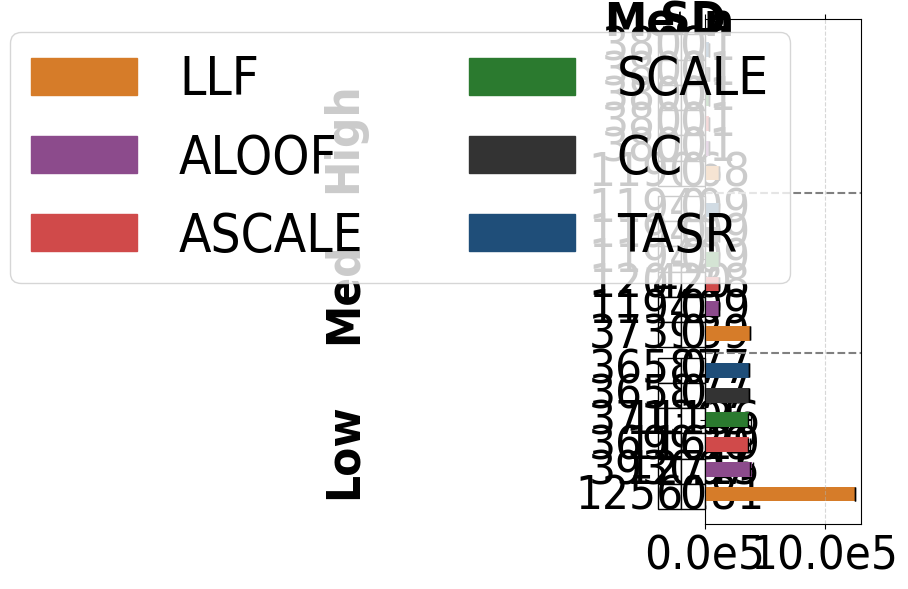

Write Python code to recreate this figure.
# File: plot_sc_results_aus_congestion_alt.py
# Purpose: Plots single-commodity average total travel time (congestion) and standard deviations 
# for the Austin network under low, medium, and high demand levels. Includes horizontal
# bar chart and vertical table.

import matplotlib.pyplot as plt
import numpy as np
import matplotlib.patches as mpatches
import matplotlib.ticker as ticker

plt.rcParams['font.family'] = 'Arial'
plt.rcParams['font.stretch'] = 'condensed'

aus_low = {
    #TASR, CC, SCALE, ASCALE, ALOOF, LLF
    "SO_TSTT": [38021.89, 38021.89, 38021.89, 38021.89, 38021.89, 38021.89],
    "flow_assigned": [24999.75, 24999.75, 24999.75, 24999.75, 24999.75, 24999.75],
    "selfish_flow": [24999.75, 24999.75, 24999.75, 24999.75, 24999.75, 24999.75],
    "TSTT": [38021.89, 38021.89, 38021.89, 38021.89, 38021.89, 119068.54],
    "st_devs_t": [0.00, 0.00, 0.00, 0.00, 0.00, 0.00],
    "runtime": [17.46001, 17.35566, 16.88342, 16.86667, 17.59253,  20.09164],
    "st_devs": [0.28568, 0.29585, 0.26978, 7.47353, 0.26525, 4.08561]
}

aus_med = {
    "SO_TSTT": [119409.35, 119409.35, 119409.35, 119409.35, 119409.35, 119409.35],
    "flow_assigned": [74999.25, 74999.25, 74999.25, 74999.25, 74999.25, 74999.25],
    "selfish_flow": [74999.25, 74999.25, 74999.25, 74999.25, 74999.25, 74999.25],
    "TSTT": [119409.35, 119409.35, 119409.35, 120788.30, 119409.35, 373939.82],
    "st_devs_t": [0.00, 0.00, 0.00, 420.10, 0.00, 0.00],
    "runtime": [17.65701, 17.19939, 17.01263, 17.24920, 16.86035, 16.87601],
    "st_devs": [0.39296, 0.25531, 0.28932, 0.32411, 0.26844, 0.27720]
}

aus_high = {
    "SO_TSTT": [365877.25, 365877.25, 365877.25, 365877.25, 365877.25, 365877.25],
    "flow_assigned": [149998.50, 149998.50, 149998.50, 149998.50, 149998.50, 149998.50],
    "selfish_flow": [149998.50, 149998.50, 149998.50, 149998.50, 149998.50, 149998.50],
    "TSTT": [365877.25, 365877.25, 371305.82, 369930.72, 393007.21, 1256181.19],
    "st_devs_t": [0.00, 0.00, 11136.52, 11629.40, 12715.16, 0.00],
    "runtime": [17.94908, 17.93724, 17.20328, 17.28063, 18.28812, 17.34867],
    "st_devs": [0.43738, 0.43165, 0.27002, 0.26509, 9.93242, 0.28261]
}

def construct_congestion_lists(aus_dict):
    tstt_values = aus_dict['TSTT']
    std_tstt_values = aus_dict['st_devs_t']
    return tstt_values, std_tstt_values

congestion_aus_low, std_aus_low = construct_congestion_lists(aus_low)
congestion_aus_med, std_aus_med = construct_congestion_lists(aus_med)
congestion_aus_high, std_aus_high = construct_congestion_lists(aus_high)

congestion_aus_low = [value for i, value in enumerate(congestion_aus_low)][::-1]
congestion_aus_med = [value for i, value in enumerate(congestion_aus_med)][::-1]
congestion_aus_high = [value for i, value in enumerate(congestion_aus_high)][::-1]

std_aus_low = [value for i, value in enumerate(std_aus_low)][::-1]
std_aus_med = [value for i, value in enumerate(std_aus_med)][::-1]
std_aus_high = [value for i, value in enumerate(std_aus_high)][::-1]


colors = ['#1F4E79','#333333', '#2B7A2F', '#D04A4A', '#8C4B8C', '#D67C29'][::-1]
bar_labels = ['TASR', 'CC', 'SCALE', 'ASCALE', 'ALOOF', 'LLF'][::-1]

group_width = 6
group_spacing = 0.5
y_aus_low = np.arange(group_width) + 2 * (group_width + group_spacing)
y_aus_med = np.arange(group_width) + group_width + group_spacing
y_aus_high = np.arange(group_width)


fig, ax = plt.subplots(figsize=(6, 6))

bars_low = ax.barh(y_aus_low, congestion_aus_low, height=0.6, color=colors, xerr=std_aus_low, capsize=5)
bars_med = ax.barh(y_aus_med, congestion_aus_med, height=0.6, color=colors, xerr=std_aus_med, capsize=5)
bars_high = ax.barh(y_aus_high, congestion_aus_high, height=0.6, color=colors, xerr=std_aus_high, capsize=5)

ax.set_yticks([(group_width / 2), 
               (group_width + group_spacing + group_width / 2), 
               (2 * (group_width + group_spacing) + group_width / 2)])
ax.set_yticklabels(['Low', 'Med', 'High'], fontsize=34, rotation=90, fontweight='bold')
ax.tick_params(axis='x', labelsize=34, bottom=True, top=True)
ax.tick_params(axis='y', which='both', pad=240)
ax.set_xlim(0.0, 1300000)

def format_func(value, tick_number):
    return f'{value * 1e-5:.1f}e5'

ax.xaxis.set_major_formatter(ticker.FuncFormatter(format_func))

legend_handles = [mpatches.Rectangle((0, 0), 1, 1, color=color) for color in colors]

combined_handles = legend_handles 
combined_labels = bar_labels

fig.legend(handles=combined_handles, labels=combined_labels, loc='upper right', bbox_to_anchor=(0.85, 0.98), ncol=2, frameon=True, fontsize=38)

plt.grid(axis='x', linestyle='--', alpha=0.5)

table0_data = [
    ['Mean', 'SD'],
]

table0 = ax.table(cellText=table0_data,
         loc='top',
         cellLoc='center',
         colLabels=None, 
         bbox=[-0.3, 0.97, 0.3, 0.05]) 

for key, cell in table0.get_celld().items():
    cell.set_edgecolor('white')

table0.auto_set_font_size(False)
table0.set_fontsize(34)
fig.subplots_adjust(left=0.3, top=0.7) 

table_data = [
    ['38021', '0'],
    ['38021', '0'],
    ['38021', '0'],
    ['38021', '0'],
    ['38021', '0'],
    ['119068', '0']
]

table = ax.table(cellText=table_data,
         loc='center',
         cellLoc='center',
         colLabels=None, 
         bbox=[-0.3, 0.67, 0.3, 0.3]) 

table.auto_set_font_size(False)
table.set_fontsize(34)
fig.subplots_adjust(left=0.3, top=0.7) 

table2_data = [
    ['119409', '0'],
    ['119409', '0'],
    ['119409', '0'],
    ['120788', '420'],
    ['119409', '0'],
    ['373939', '0']
]
table2 = ax.table(cellText=table2_data,
         loc='center',
         cellLoc='center',
         colLabels=None, 
         bbox=[-0.3, 0.35, 0.3, 0.3]) 

table2.auto_set_font_size(False)
table2.set_fontsize(34)
fig.subplots_adjust(left=0.3) 

table3_data = [
    ['365877', '0'],
    ['365877', '0'],
    ['371305', '11136'],
    ['369930', '11629'],
    ['393007', '12715'],
    ['1256181', '0'],
]

table3 = ax.table(cellText=table3_data,
         loc='center',
         cellLoc='center',
         colLabels=None, 
         bbox=[-0.3, 0.03, 0.3, 0.3]) 

table3.auto_set_font_size(False)
table3.set_fontsize(34)
fig.subplots_adjust(left=0.3) 

for (i, j), cell in table0.get_celld().items():
    text = cell.get_text()
    if i == 0:
        text.set_fontweight('bold')

ax.axhline(y=5.7, color='gray', linestyle='--', linewidth=1.5)
ax.axhline(y=12.2, color='gray', linestyle='--', linewidth=1.5)

fig.tight_layout()
plt.draw()
plt.tight_layout()
plt.show()
